5-way image classification set "data" from GitHub (alexmFIIR004/RN-Proiect); label vocabulary: asphalt, carpet, concrete, grass, tile.

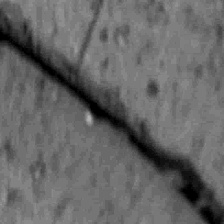
Label: concrete

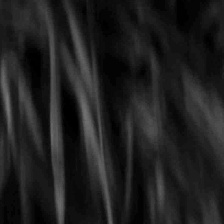
Label: grass

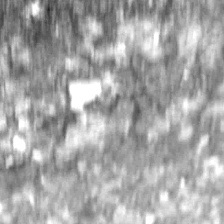
Label: asphalt

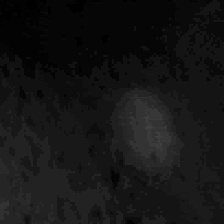
Label: tile

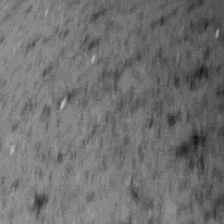
Label: concrete

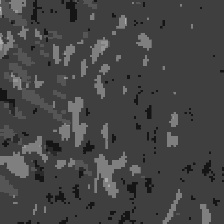
Label: carpet
